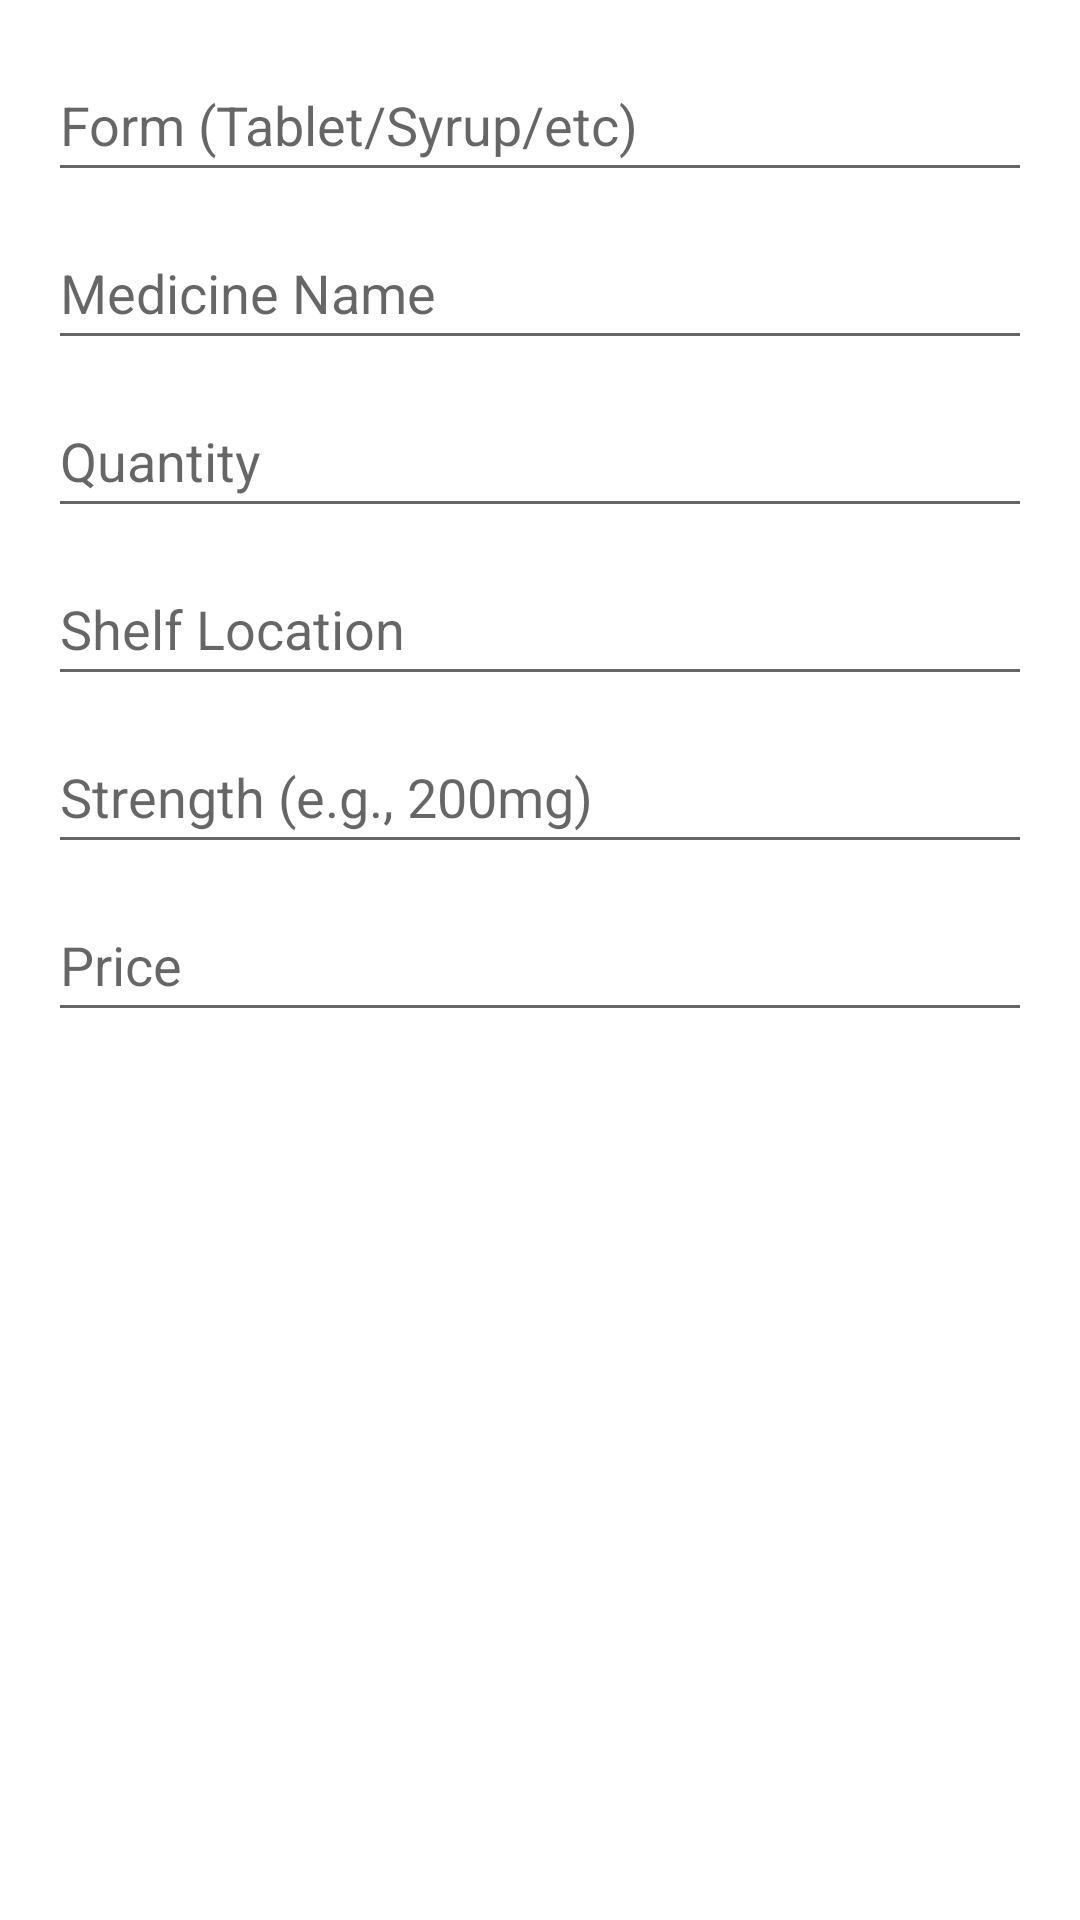

Produce the Android XML layout that renders to this screen, including the resource entries it uses.
<!-- AndroidManifest.xml: application theme Theme.Pharma3ync -->
<!-- res/layout/dialog_medicine.xml -->
<?xml version="1.0" encoding="utf-8"?>

<LinearLayout xmlns:android="http://schemas.android.com/apk/res/android"
    android:layout_width="match_parent"
    android:layout_height="wrap_content"
    android:orientation="vertical"
    android:padding="16dp">

    <EditText
        android:id="@+id/editForm"
        android:layout_width="match_parent"
        android:layout_height="wrap_content"
        android:hint="Form (Tablet/Syrup/etc)"
        android:minHeight="48dp"
        android:inputType="text"/>

    <EditText
        android:id="@+id/editName"
        android:layout_width="match_parent"
        android:layout_height="wrap_content"
        android:hint="Medicine Name"
        android:inputType="text"
        android:minHeight="48dp"

        android:layout_marginTop="8dp"/>

    <EditText
        android:id="@+id/editQuantity"
        android:layout_width="match_parent"
        android:layout_height="wrap_content"
        android:hint="Quantity"
        android:inputType="number"
        android:minHeight="48dp"

        android:layout_marginTop="8dp"/>

    <EditText
        android:id="@+id/editShelf"
        android:layout_width="match_parent"
        android:layout_height="wrap_content"
        android:hint="Shelf Location"
        android:inputType="text"
        android:minHeight="48dp"

        android:layout_marginTop="8dp"/>

    <EditText
        android:id="@+id/editStrength"
        android:layout_width="match_parent"
        android:layout_height="wrap_content"
        android:hint="Strength (e.g., 200mg)"
        android:inputType="text"
        android:minHeight="48dp"

        android:layout_marginTop="8dp"/>

    <EditText
        android:id="@+id/editPrice"
        android:layout_width="match_parent"
        android:layout_height="wrap_content"
        android:hint="Price"
        android:inputType="numberDecimal"
        android:minHeight="48dp"

        android:layout_marginTop="8dp"/>
</LinearLayout>
<!-- resources referenced by this layout -->
<resources>
  <style name="Theme.Pharma3ync" parent="Theme.MaterialComponents.DayNight.NoActionBar">
          
          <item name="colorPrimary">@color/blue</item>
          <item name="colorPrimaryVariant">@color/blue</item>
          <item name="colorOnPrimary">@color/white</item>
          <item name="colorSecondary">@color/gray</item>
  
          
          <item name="android:statusBarColor">@color/white</item>
          <item name="android:navigationBarColor">@color/white</item>
          <item name="android:windowBackground">@color/background</item>
      </style>
  <color name="blue">#1A73E8</color>
  <color name="white">#FFFFFF</color>
  <color name="gray">#9E9E9E</color>
  <color name="background">#FFFFFF</color>
</resources>
